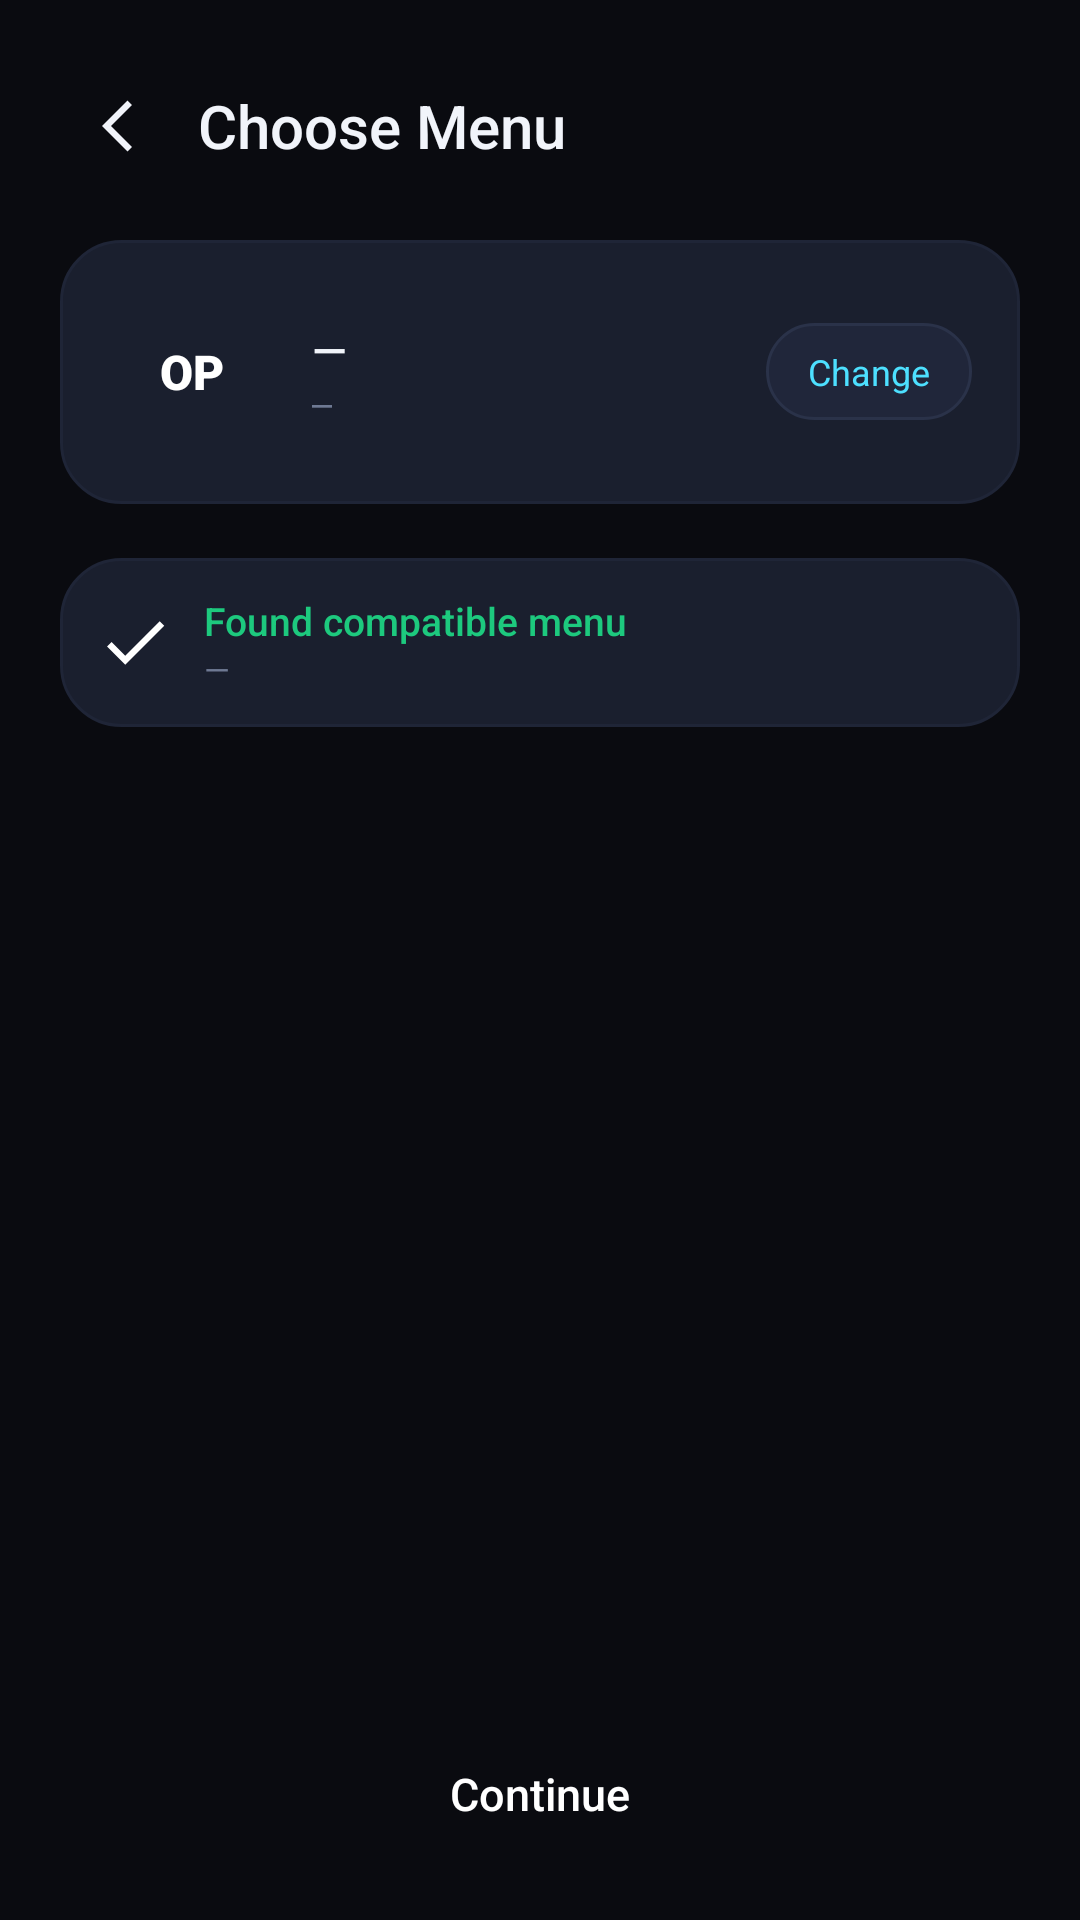

Reconstruct the res/layout file that produces this screen, plus the resources it refers to.
<!-- AndroidManifest.xml: application theme Theme.ApkPatcher -->
<!-- res/layout/screen_menu.xml -->
<?xml version="1.0" encoding="utf-8"?>
<LinearLayout xmlns:android="http://schemas.android.com/apk/res/android"
    android:layout_width="match_parent"
    android:layout_height="match_parent"
    android:orientation="vertical"
    android:background="@color/bg"
    android:paddingHorizontal="20dp"
    android:paddingTop="22dp">

    <LinearLayout android:layout_width="match_parent" android:layout_height="wrap_content"
        android:orientation="horizontal" android:gravity="center_vertical" android:paddingBottom="18dp">
        <ImageView android:id="@+id/menuBack" android:layout_width="40dp" android:layout_height="40dp"
            android:padding="8dp" android:src="@drawable/ic_back"
            android:background="?android:selectableItemBackgroundBorderless" />
        <TextView android:layout_width="wrap_content" android:layout_height="wrap_content"
            android:text="@string/choose_menu" android:textColor="@color/text"
            android:textSize="20sp" android:fontFamily="sans-serif-medium" android:paddingStart="6dp" />
    </LinearLayout>

    <androidx.core.widget.NestedScrollView
        android:layout_width="match_parent"
        android:layout_height="0dp"
        android:layout_weight="1"
        android:fillViewport="true">
    <LinearLayout android:layout_width="match_parent" android:layout_height="wrap_content"
        android:orientation="vertical" android:paddingBottom="14dp">

    <LinearLayout android:layout_width="match_parent" android:layout_height="wrap_content"
        android:orientation="horizontal" android:gravity="center_vertical"
        android:background="@drawable/card_bg" android:padding="16dp" android:layout_marginBottom="18dp">
        <FrameLayout android:id="@+id/menuGameBadge" android:layout_width="56dp" android:layout_height="56dp"
            android:background="@drawable/badge_bg">
            <TextView android:id="@+id/menuGameCode" android:layout_width="wrap_content" android:layout_height="wrap_content"
                android:layout_gravity="center" android:textColor="#FFFFFF" android:text="OP"
                android:textSize="16sp" android:fontFamily="sans-serif-black" />
            <ImageView android:id="@+id/menuGameLogo"
                android:layout_width="match_parent" android:layout_height="match_parent"
                android:scaleType="centerCrop" android:visibility="gone" />
        </FrameLayout>
        <LinearLayout android:layout_width="0dp" android:layout_height="wrap_content" android:layout_weight="1"
            android:orientation="vertical" android:paddingStart="12dp">
            <TextView android:id="@+id/menuGameName" android:layout_width="wrap_content" android:layout_height="wrap_content"
                android:text="—" android:textColor="@color/text" android:textSize="15sp"
                android:fontFamily="sans-serif-medium" />
            <TextView android:id="@+id/menuGamePkg" android:layout_width="wrap_content" android:layout_height="wrap_content"
                android:text="—" android:textColor="@color/muted" android:textSize="11sp" android:fontFamily="monospace" />
        </LinearLayout>
        <TextView android:id="@+id/menuChangeBtn"
            android:layout_width="wrap_content" android:layout_height="wrap_content"
            android:text="@string/change" android:textColor="@color/accent" android:textSize="12sp"
            android:paddingHorizontal="14dp" android:paddingVertical="8dp"
            android:background="@drawable/pill_surface" android:clickable="true" android:focusable="true" />
    </LinearLayout>

    
    <LinearLayout android:id="@+id/menuFeaturesCard"
        android:layout_width="match_parent" android:layout_height="wrap_content"
        android:orientation="vertical"
        android:background="@drawable/card_bg" android:padding="16dp"
        android:layout_marginBottom="10dp"
        android:visibility="gone">
        <LinearLayout android:layout_width="match_parent" android:layout_height="wrap_content"
            android:orientation="horizontal" android:gravity="center_vertical">
            <ImageView android:layout_width="36dp" android:layout_height="36dp" android:src="@drawable/ic_crown" />
            <LinearLayout android:layout_width="0dp" android:layout_height="wrap_content" android:layout_weight="1"
                android:orientation="vertical" android:paddingStart="10dp">
                <LinearLayout android:layout_width="wrap_content" android:layout_height="wrap_content"
                    android:orientation="horizontal" android:gravity="center_vertical">
                    <TextView android:layout_width="wrap_content" android:layout_height="wrap_content"
                        android:text="@string/menu_detected" android:textColor="@color/text"
                        android:textSize="15sp" android:fontFamily="sans-serif-medium" />
                    <ImageView android:layout_width="18dp" android:layout_height="18dp"
                        android:src="@drawable/ic_check" android:layout_marginStart="6dp" />
                </LinearLayout>
                <TextView android:layout_width="wrap_content" android:layout_height="wrap_content"
                    android:text="@string/menu_feature_intro"
                    android:textColor="@color/muted" android:textSize="11sp" />
            </LinearLayout>
        </LinearLayout>
        <LinearLayout android:id="@+id/menuFeaturesGrid"
            android:layout_width="match_parent" android:layout_height="wrap_content"
            android:orientation="vertical" android:paddingTop="12dp" />
        <LinearLayout android:layout_width="match_parent" android:layout_height="wrap_content"
            android:orientation="horizontal" android:gravity="center_vertical"
            android:background="@drawable/card_bg_hi" android:padding="10dp" android:layout_marginTop="10dp">
            <TextView android:layout_width="wrap_content" android:layout_height="wrap_content"
                android:text="i" android:textColor="#8AB4FF" android:textSize="12sp"
                android:fontFamily="sans-serif-black" android:background="@drawable/radio_off"
                android:gravity="center" android:minWidth="20dp" android:minHeight="20dp" />
            <TextView android:layout_width="wrap_content" android:layout_height="wrap_content"
                android:text="@string/menu_feature_note"
                android:textColor="@color/muted" android:textSize="11sp" android:paddingStart="8dp" />
        </LinearLayout>
    </LinearLayout>

    <LinearLayout android:id="@+id/menuFoundCard"
        android:layout_width="match_parent" android:layout_height="wrap_content"
        android:orientation="horizontal" android:gravity="center_vertical"
        android:background="@drawable/card_bg" android:padding="12dp"
        android:layout_marginBottom="10dp">
        <ImageView android:layout_width="26dp" android:layout_height="26dp" android:src="@drawable/ic_check" />
        <LinearLayout android:layout_width="0dp" android:layout_height="wrap_content" android:layout_weight="1"
            android:orientation="vertical" android:paddingStart="10dp">
            <TextView android:id="@+id/menuFoundTitle" android:layout_width="wrap_content" android:layout_height="wrap_content"
                android:text="@string/found_menu" android:textColor="@color/success" android:textSize="13sp"
                android:fontFamily="sans-serif-medium" />
            <TextView android:id="@+id/menuFoundSub" android:layout_width="wrap_content" android:layout_height="wrap_content"
                android:text="—" android:textColor="@color/muted" android:textSize="11sp" />
        </LinearLayout>
    </LinearLayout>

    <LinearLayout android:id="@+id/menuFileRow"
        android:layout_width="match_parent" android:layout_height="wrap_content"
        android:orientation="horizontal" android:gravity="center_vertical"
        android:background="@drawable/card_bg_hi" android:padding="12dp"
        android:visibility="gone">
        <FrameLayout android:layout_width="44dp" android:layout_height="44dp"
            android:background="@drawable/badge_bg">
            <TextView android:layout_width="wrap_content" android:layout_height="wrap_content"
                android:layout_gravity="center" android:text=".SO"
                android:textColor="#FFFFFF" android:textSize="11sp" android:fontFamily="sans-serif-black" />
        </FrameLayout>
        <LinearLayout android:layout_width="0dp" android:layout_height="wrap_content" android:layout_weight="1"
            android:orientation="vertical" android:paddingStart="12dp">
            <TextView android:id="@+id/menuFileName" android:layout_width="wrap_content" android:layout_height="wrap_content"
                android:text="—" android:textColor="@color/text" android:textSize="14sp"
                android:fontFamily="sans-serif-medium" />
            <TextView android:id="@+id/menuFileSize" android:layout_width="wrap_content" android:layout_height="wrap_content"
                android:text="—" android:textColor="@color/muted" android:textSize="11sp" />
        </LinearLayout>
        <ImageView android:layout_width="22dp" android:layout_height="22dp" android:src="@drawable/ic_check" />
    </LinearLayout>

    </LinearLayout>
    </androidx.core.widget.NestedScrollView>

    <TextView android:id="@+id/menuContinue"
        android:layout_width="match_parent" android:layout_height="56dp"
        android:text="@string/continue_label" android:gravity="center"
        android:textColor="#FFFFFF" android:textSize="15sp" android:fontFamily="sans-serif-medium"
        android:background="@drawable/pill_accent" android:layout_marginVertical="14dp"
        android:clickable="true" android:focusable="true" />
</LinearLayout>
<!-- resources referenced by this layout -->
<resources>
  <color name="accent">#4DE0FF</color>
  <color name="bg">#0A0B10</color>
  <color name="muted">#6E7993</color>
  <color name="success">#1DC97E</color>
  <color name="text">#F1F4FA</color>
  <!-- drawable card_bg (drawable) -->
  <?xml version="1.0" encoding="utf-8"?>
  <shape xmlns:android="http://schemas.android.com/apk/res/android" android:shape="rectangle">
      <solid android:color="@color/surface_card" />
      <corners android:radius="20dp" />
      <stroke android:width="1dp" android:color="@color/outline_subtle" />
  </shape>
  <!-- drawable card_bg_hi (drawable) -->
  <?xml version="1.0" encoding="utf-8"?>
  <shape xmlns:android="http://schemas.android.com/apk/res/android" android:shape="rectangle">
      <solid android:color="@color/surface_high" />
      <corners android:radius="18dp" />
      <stroke android:width="1dp" android:color="@color/outline" />
  </shape>
  <!-- drawable ic_back (drawable) -->
  <vector xmlns:android="http://schemas.android.com/apk/res/android"
      android:width="24dp" android:height="24dp"
      android:viewportWidth="24" android:viewportHeight="24">
      <path android:fillColor="#F1F4FA"
          android:pathData="M16,5 L9,12 16,19 14.5,20.5 6,12 14.5,3.5 Z" />
  </vector>
  <!-- drawable ic_check (drawable) -->
  <vector xmlns:android="http://schemas.android.com/apk/res/android"
      android:width="24dp" android:height="24dp"
      android:viewportWidth="24" android:viewportHeight="24">
      <path android:fillColor="#FFFFFF"
          android:pathData="M9,16.2 L4.8,12 3.4,13.4 9,19 21,7 19.6,5.6 Z" />
  </vector>
  <!-- drawable ic_crown (drawable) -->
  <vector xmlns:android="http://schemas.android.com/apk/res/android"
      android:width="36dp" android:height="36dp"
      android:viewportWidth="24" android:viewportHeight="24">
      <path android:fillColor="#4DE0FF"
          android:pathData="M5,16L3,5l5.5,5L12,4l3.5,6L21,5l-2,11H5zM19,19c0,0.6 -0.4,1 -1,1H6c-0.6,0 -1,-0.4 -1,-1v-1h14v1z" />
  </vector>
  <!-- drawable pill_surface (drawable) -->
  <?xml version="1.0" encoding="utf-8"?>
  <ripple xmlns:android="http://schemas.android.com/apk/res/android"
      android:color="#20FFFFFF">
      <item>
          <shape android:shape="rectangle">
              <solid android:color="@color/surface_high" />
              <corners android:radius="28dp" />
              <stroke android:width="1dp" android:color="@color/outline" />
          </shape>
      </item>
  </ripple>
  <!-- drawable radio_off (drawable) -->
  <?xml version="1.0" encoding="utf-8"?>
  <shape xmlns:android="http://schemas.android.com/apk/res/android" android:shape="oval">
      <stroke android:width="2dp" android:color="@color/outline" />
      <solid android:color="@android:color/transparent" />
      <size android:width="22dp" android:height="22dp" />
  </shape>
  <string name="change">Change</string>
  <string name="choose_menu">Choose Menu</string>
  <string name="continue_label">Continue</string>
  <string name="found_menu">Found compatible menu</string>
  <string name="menu_detected">Compatible menu found</string>
  <string name="menu_feature_intro">Available features for this game:</string>
  <string name="menu_feature_note">These features are provided by the selected .so menu.</string>
  <color name="surface_card">#1A1F2E</color>
  <color name="outline_subtle">#1F2537</color>
  <color name="surface_high">#20263A</color>
  <color name="outline">#2A3249</color>
  <color name="accent_soft">#0C2A33</color>
  <color name="text_mid">#AEB6C6</color>
</resources>
